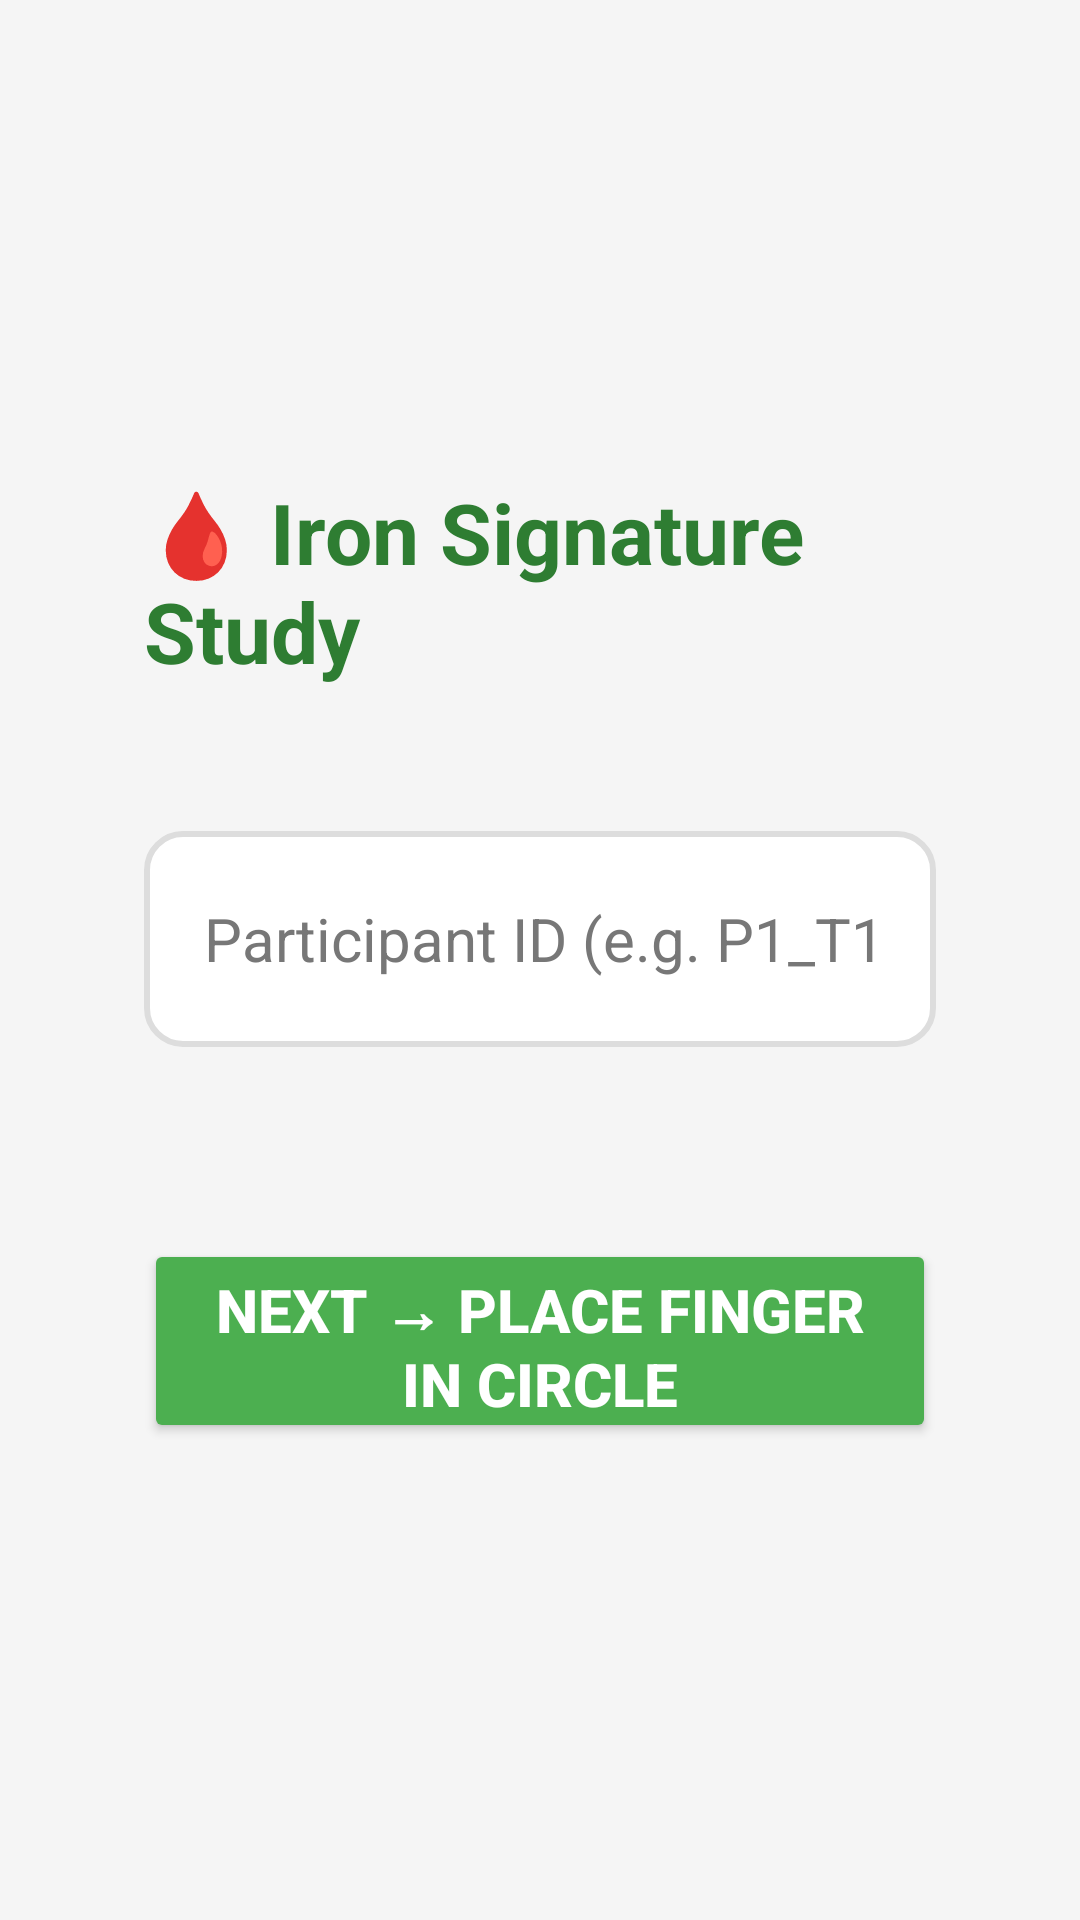

Write the Android layout XML for this screen, with the resource values it uses.
<!-- AndroidManifest.xml: application theme Theme.AppCompat -->
<!-- res/layout/activity_id_entry.xml -->
<?xml version="1.0" encoding="utf-8"?>
<LinearLayout xmlns:android="http://schemas.android.com/apk/res/android"
    android:layout_width="match_parent"
    android:layout_height="match_parent"
    android:orientation="vertical"
    android:padding="48dp"
    android:gravity="center"
    android:background="#F5F5F5">

    <TextView
        android:layout_width="wrap_content"
        android:layout_height="wrap_content"
        android:text="🩸 Iron Signature Study"
        android:textSize="28sp"
        android:textStyle="bold"
        android:textColor="#2E7D32"
        android:layout_marginBottom="48dp"/>

    <EditText
        android:id="@+id/etParticipantId"
        android:layout_width="match_parent"
        android:layout_height="72dp"
        android:hint="Participant ID (e.g. P1_T1)"
        android:textSize="20sp"
        android:textColor="#000000"
        android:textColorHint="#777777"
        android:background="@drawable/edittext_rounded"
        android:padding="20dp"
        android:inputType="textCapCharacters"
        android:layout_marginBottom="64dp"/>



    <Button
        android:id="@+id/btnNext"
        android:layout_width="match_parent"
        android:layout_height="68dp"
        android:text="NEXT → PLACE FINGER IN CIRCLE"
        android:textSize="20sp"
        android:textStyle="bold"
        android:textAllCaps="false"
        android:backgroundTint="#4CAF50"
        android:textColor="@android:color/white"/>

</LinearLayout>
<!-- resources referenced by this layout -->
<resources>
  <!-- drawable edittext_rounded (drawable) -->
  <?xml version="1.0" encoding="utf-8"?>
  <shape xmlns:android="http://schemas.android.com/apk/res/android">
      <solid android:color="@android:color/white"/>
      <corners android:radius="12dp"/>
      <stroke android:width="2dp" android:color="#DDDDDD"/>
      <padding android:left="12dp" android:right="12dp" android:top="8dp" android:bottom="8dp"/>
  </shape>
</resources>
